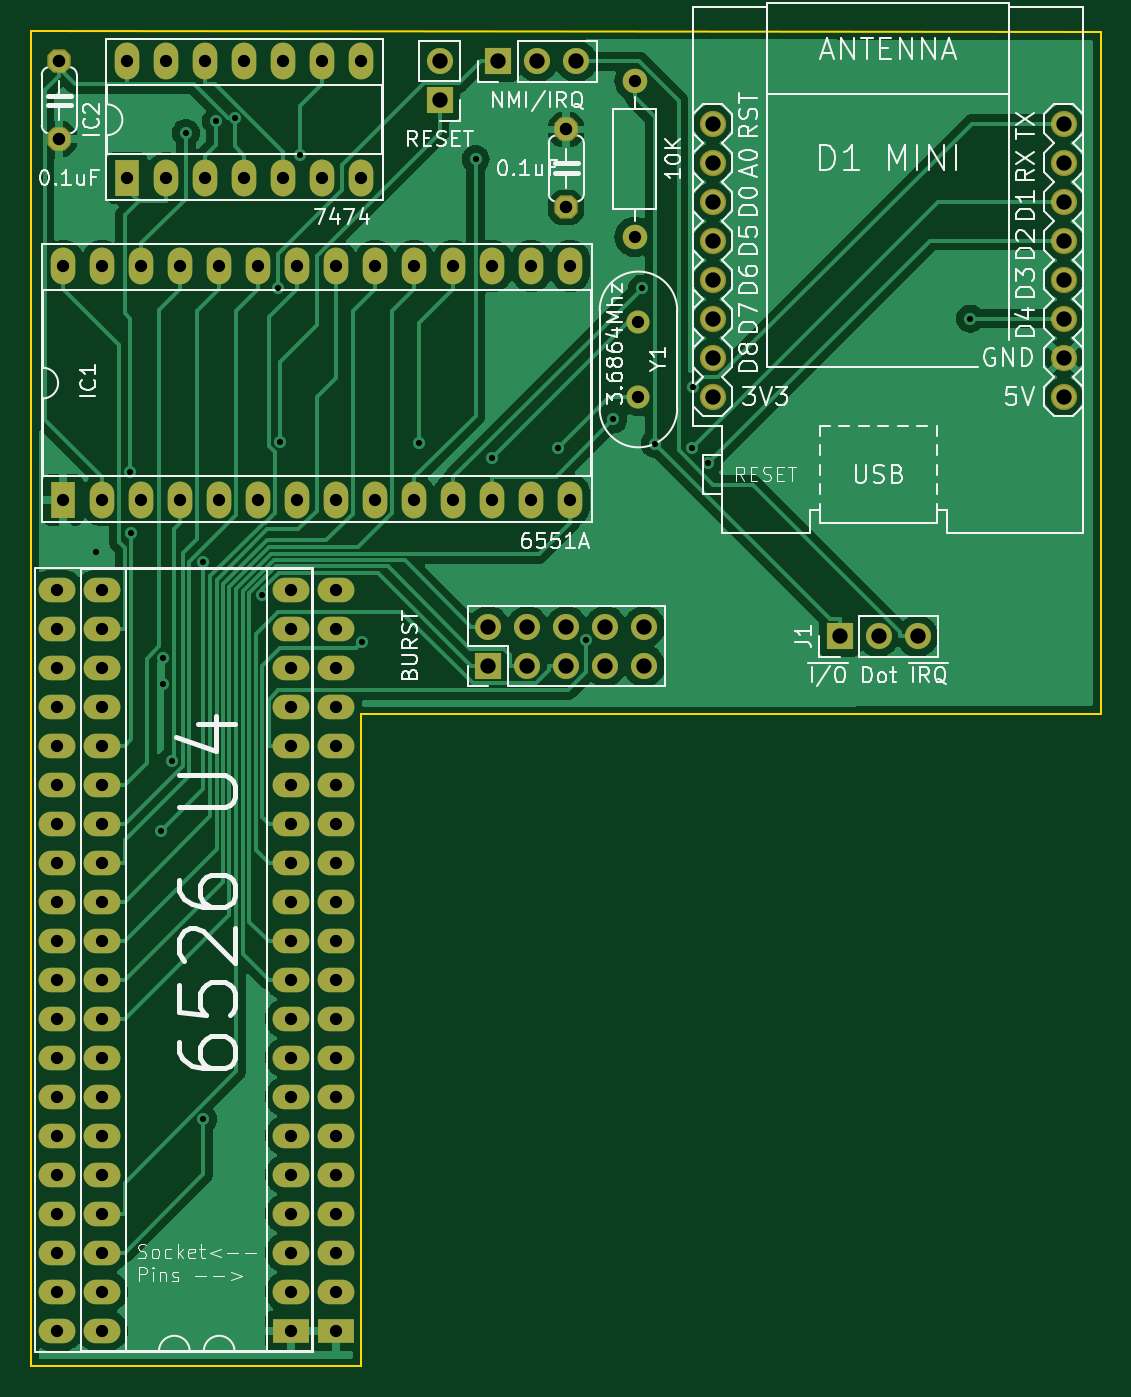
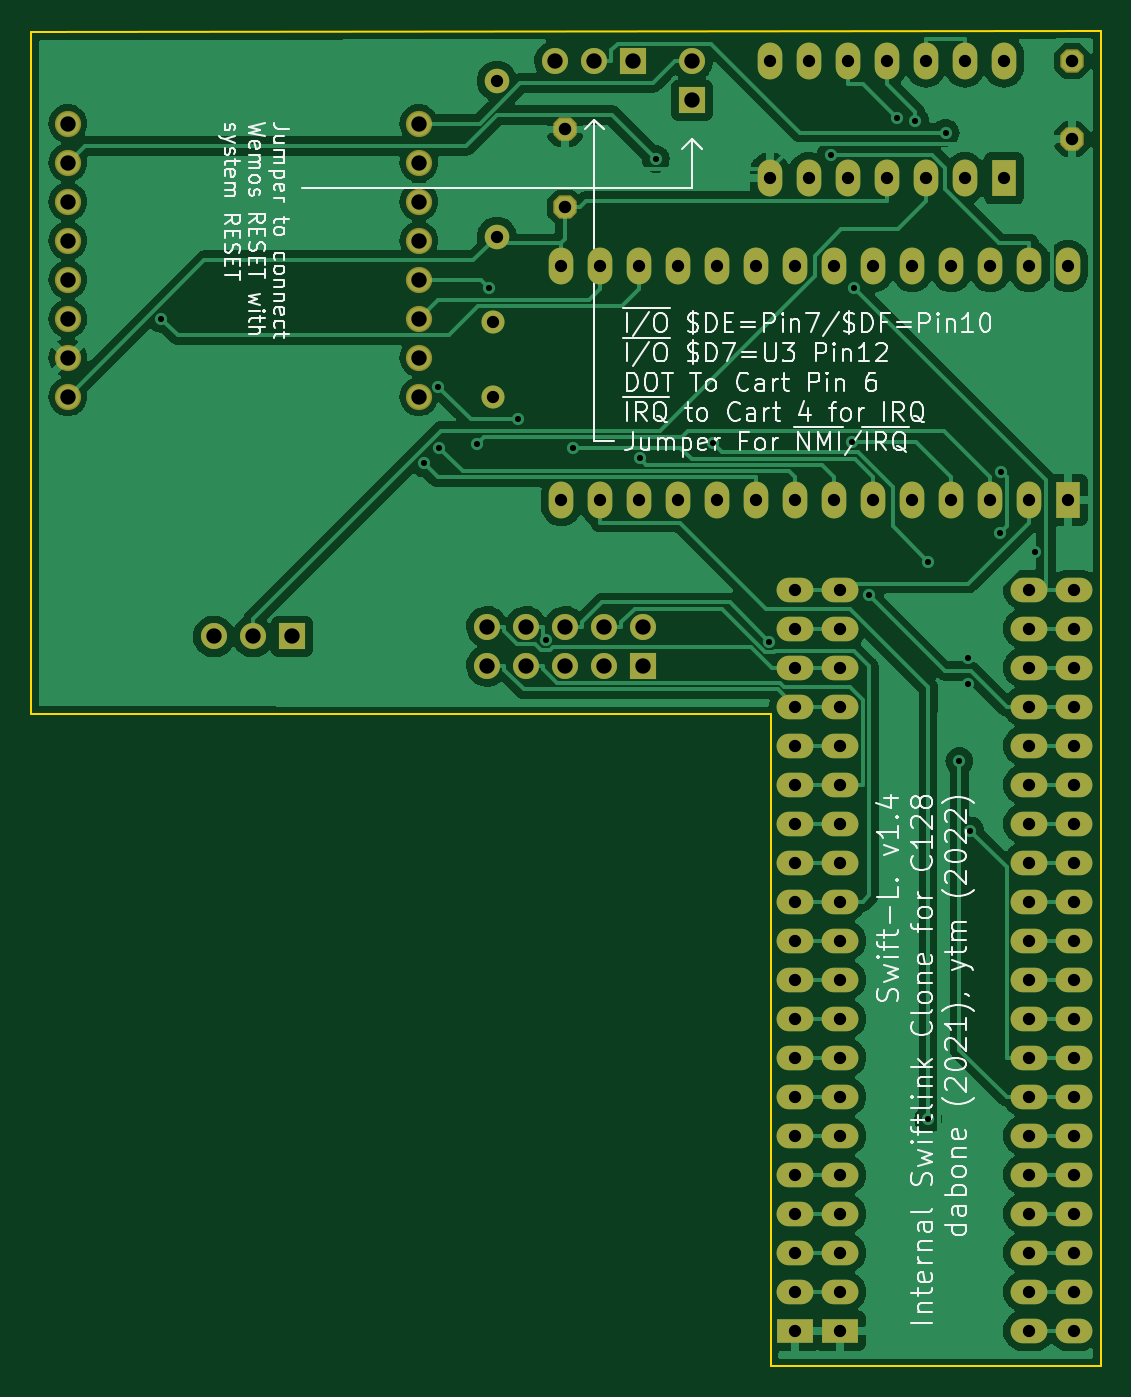
Circuit board: 11 layer files. Board 69.7 x 87.0 mm.
- bottom_copper: Link232-wifi-B_Cu.gbl (150188 bytes)
- bottom_mask: Link232-wifi-B_Mask.gbs (5684 bytes)
- paste: Link232-wifi-B_Paste.gbp (495 bytes)
- bottom_silk: Link232-wifi-B_Silkscreen.gbo (54906 bytes)
- outline: Link232-wifi-Edge_Cuts.gm1 (839 bytes)
- top_copper: Link232-wifi-F_Cu.gtl (131380 bytes)
- top_mask: Link232-wifi-F_Mask.gts (5684 bytes)
- paste: Link232-wifi-F_Paste.gtp (495 bytes)
- top_silk: Link232-wifi-F_Silkscreen.gto (55820 bytes)
- drill: Link232-wifi-NPTH.drl (276 bytes)
- drill: Link232-wifi-PTH.drl (3793 bytes)

=== bottom_copper: Link232-wifi-B_Cu.gbl (150188 bytes, source omitted) ===
=== bottom_mask: Link232-wifi-B_Mask.gbs ===
G04 #@! TF.GenerationSoftware,KiCad,Pcbnew,(6.0.5)*
G04 #@! TF.CreationDate,2022-12-14T22:29:40+01:00*
G04 #@! TF.ProjectId,Link232-wifi,4c696e6b-3233-4322-9d77-6966692e6b69,rev?*
G04 #@! TF.SameCoordinates,Original*
G04 #@! TF.FileFunction,Soldermask,Bot*
G04 #@! TF.FilePolarity,Negative*
%FSLAX46Y46*%
G04 Gerber Fmt 4.6, Leading zero omitted, Abs format (unit mm)*
G04 Created by KiCad (PCBNEW (6.0.5)) date 2022-12-14 22:29:40*
%MOMM*%
%LPD*%
G01*
G04 APERTURE LIST*
G04 Aperture macros list*
%AMFreePoly0*
4,1,25,0.389919,0.742596,0.402042,0.732242,0.732242,0.402042,0.760749,0.346094,0.762000,0.330200,0.762000,-0.330200,0.742596,-0.389919,0.732242,-0.402042,0.402042,-0.732242,0.346094,-0.760749,0.330200,-0.762000,-0.330200,-0.762000,-0.389919,-0.742596,-0.402042,-0.732242,-0.732242,-0.402042,-0.760749,-0.346094,-0.762000,-0.330200,-0.762000,0.330200,-0.742596,0.389919,-0.732242,0.402042,
-0.402042,0.732242,-0.346094,0.760749,-0.330200,0.762000,0.330200,0.762000,0.389919,0.742596,0.389919,0.742596,$1*%
G04 Aperture macros list end*
%ADD10R,2.400000X1.600000*%
%ADD11O,2.400000X1.600000*%
%ADD12R,1.700000X1.700000*%
%ADD13O,1.700000X1.700000*%
%ADD14R,1.600000X2.400000*%
%ADD15O,1.600000X2.400000*%
%ADD16C,1.711200*%
%ADD17FreePoly0,90.000000*%
%ADD18C,1.500000*%
%ADD19C,1.600000*%
%ADD20O,1.600000X1.600000*%
%ADD21FreePoly0,270.000000*%
G04 APERTURE END LIST*
D10*
X133223000Y-146177000D03*
D11*
X133223000Y-143637000D03*
X133223000Y-141097000D03*
X133223000Y-138557000D03*
X133223000Y-136017000D03*
X133223000Y-133477000D03*
X133223000Y-130937000D03*
X133223000Y-128397000D03*
X133223000Y-125857000D03*
X133223000Y-123317000D03*
X133223000Y-120777000D03*
X133223000Y-118237000D03*
X133223000Y-115697000D03*
X133223000Y-113157000D03*
X133223000Y-110617000D03*
X133223000Y-108077000D03*
X133223000Y-105537000D03*
X133223000Y-102997000D03*
X133223000Y-100457000D03*
X133223000Y-97917000D03*
X117983000Y-97917000D03*
X117983000Y-100457000D03*
X117983000Y-102997000D03*
X117983000Y-105537000D03*
X117983000Y-108077000D03*
X117983000Y-110617000D03*
X117983000Y-113157000D03*
X117983000Y-115697000D03*
X117983000Y-118237000D03*
X117983000Y-120777000D03*
X117983000Y-123317000D03*
X117983000Y-125857000D03*
X117983000Y-128397000D03*
X117983000Y-130937000D03*
X117983000Y-133477000D03*
X117983000Y-136017000D03*
X117983000Y-138557000D03*
X117983000Y-141097000D03*
X117983000Y-143637000D03*
X117983000Y-146177000D03*
D12*
X146700000Y-63500000D03*
D13*
X149240000Y-63500000D03*
X151780000Y-63500000D03*
D14*
X122550000Y-71120000D03*
D15*
X125090000Y-71120000D03*
X127630000Y-71120000D03*
X130170000Y-71120000D03*
X132710000Y-71120000D03*
X135250000Y-71120000D03*
X137790000Y-71120000D03*
X137790000Y-63500000D03*
X135250000Y-63500000D03*
X132710000Y-63500000D03*
X130170000Y-63500000D03*
X127630000Y-63500000D03*
X125090000Y-63500000D03*
X122550000Y-63500000D03*
D14*
X118364000Y-92080000D03*
D15*
X120904000Y-92080000D03*
X123444000Y-92080000D03*
X125984000Y-92080000D03*
X128524000Y-92080000D03*
X131064000Y-92080000D03*
X133604000Y-92080000D03*
X136144000Y-92080000D03*
X138684000Y-92080000D03*
X141224000Y-92080000D03*
X143764000Y-92080000D03*
X146304000Y-92080000D03*
X148844000Y-92080000D03*
X151384000Y-92080000D03*
X151384000Y-76840000D03*
X148844000Y-76840000D03*
X146304000Y-76840000D03*
X143764000Y-76840000D03*
X141224000Y-76840000D03*
X138684000Y-76840000D03*
X136144000Y-76840000D03*
X133604000Y-76840000D03*
X131064000Y-76840000D03*
X128524000Y-76840000D03*
X125984000Y-76840000D03*
X123444000Y-76840000D03*
X120904000Y-76840000D03*
X118364000Y-76840000D03*
D10*
X136144000Y-146177000D03*
D11*
X136144000Y-143637000D03*
X136144000Y-141097000D03*
X136144000Y-138557000D03*
X136144000Y-136017000D03*
X136144000Y-133477000D03*
X136144000Y-130937000D03*
X136144000Y-128397000D03*
X136144000Y-125857000D03*
X136144000Y-123317000D03*
X136144000Y-120777000D03*
X136144000Y-118237000D03*
X136144000Y-115697000D03*
X136144000Y-113157000D03*
X136144000Y-110617000D03*
X136144000Y-108077000D03*
X136144000Y-105537000D03*
X136144000Y-102997000D03*
X136144000Y-100457000D03*
X136144000Y-97917000D03*
X120904000Y-97917000D03*
X120904000Y-100457000D03*
X120904000Y-102997000D03*
X120904000Y-105537000D03*
X120904000Y-108077000D03*
X120904000Y-110617000D03*
X120904000Y-113157000D03*
X120904000Y-115697000D03*
X120904000Y-118237000D03*
X120904000Y-120777000D03*
X120904000Y-123317000D03*
X120904000Y-125857000D03*
X120904000Y-128397000D03*
X120904000Y-130937000D03*
X120904000Y-133477000D03*
X120904000Y-136017000D03*
X120904000Y-138557000D03*
X120904000Y-141097000D03*
X120904000Y-143637000D03*
X120904000Y-146177000D03*
D16*
X160655000Y-67564000D03*
X160655000Y-70104000D03*
X160655000Y-72644000D03*
X160655000Y-75184000D03*
X160655000Y-77724000D03*
X160655000Y-80264000D03*
X160655000Y-82804000D03*
X160655000Y-85344000D03*
X183515000Y-67564000D03*
X183515000Y-70104000D03*
X183515000Y-72644000D03*
X183515000Y-75184000D03*
X183515000Y-77724000D03*
X183515000Y-80264000D03*
X183515000Y-82804000D03*
X183515000Y-85344000D03*
D17*
X151130000Y-73025000D03*
X151130000Y-67945000D03*
D18*
X155829000Y-80481000D03*
X155829000Y-85361000D03*
D12*
X142875000Y-66045000D03*
D13*
X142875000Y-63505000D03*
D19*
X155575000Y-74930000D03*
D20*
X155575000Y-64770000D03*
D21*
X118110000Y-63500000D03*
X118110000Y-68580000D03*
D12*
X168925000Y-100965000D03*
D13*
X171465000Y-100965000D03*
X174005000Y-100965000D03*
D12*
X146055000Y-102875000D03*
D13*
X146055000Y-100335000D03*
X148595000Y-102875000D03*
X148595000Y-100335000D03*
X151135000Y-102875000D03*
X151135000Y-100335000D03*
X153675000Y-102875000D03*
X153675000Y-100335000D03*
X156215000Y-102875000D03*
X156215000Y-100335000D03*
M02*

=== paste: Link232-wifi-B_Paste.gbp ===
G04 #@! TF.GenerationSoftware,KiCad,Pcbnew,(6.0.5)*
G04 #@! TF.CreationDate,2022-12-14T22:29:39+01:00*
G04 #@! TF.ProjectId,Link232-wifi,4c696e6b-3233-4322-9d77-6966692e6b69,rev?*
G04 #@! TF.SameCoordinates,Original*
G04 #@! TF.FileFunction,Paste,Bot*
G04 #@! TF.FilePolarity,Positive*
%FSLAX46Y46*%
G04 Gerber Fmt 4.6, Leading zero omitted, Abs format (unit mm)*
G04 Created by KiCad (PCBNEW (6.0.5)) date 2022-12-14 22:29:39*
%MOMM*%
%LPD*%
G01*
G04 APERTURE LIST*
G04 APERTURE END LIST*
M02*

=== bottom_silk: Link232-wifi-B_Silkscreen.gbo (54906 bytes, source omitted) ===
=== outline: Link232-wifi-Edge_Cuts.gm1 ===
G04 #@! TF.GenerationSoftware,KiCad,Pcbnew,(6.0.5)*
G04 #@! TF.CreationDate,2022-12-14T22:29:40+01:00*
G04 #@! TF.ProjectId,Link232-wifi,4c696e6b-3233-4322-9d77-6966692e6b69,rev?*
G04 #@! TF.SameCoordinates,Original*
G04 #@! TF.FileFunction,Profile,NP*
%FSLAX46Y46*%
G04 Gerber Fmt 4.6, Leading zero omitted, Abs format (unit mm)*
G04 Created by KiCad (PCBNEW (6.0.5)) date 2022-12-14 22:29:40*
%MOMM*%
%LPD*%
G01*
G04 APERTURE LIST*
G04 #@! TA.AperFunction,Profile*
%ADD10C,0.152400*%
G04 #@! TD*
G04 APERTURE END LIST*
D10*
X116251100Y-61503600D02*
X116251100Y-148503600D01*
X137751100Y-148503600D02*
X137751100Y-106045000D01*
X185928000Y-106013400D02*
X185928000Y-61595000D01*
X137751100Y-106045000D02*
X185928000Y-106013400D01*
X116251100Y-148503600D02*
X137751100Y-148503600D01*
X185928000Y-61595000D02*
X116251100Y-61503600D01*
M02*

=== top_copper: Link232-wifi-F_Cu.gtl (131380 bytes, source omitted) ===
=== top_mask: Link232-wifi-F_Mask.gts ===
G04 #@! TF.GenerationSoftware,KiCad,Pcbnew,(6.0.5)*
G04 #@! TF.CreationDate,2022-12-14T22:29:40+01:00*
G04 #@! TF.ProjectId,Link232-wifi,4c696e6b-3233-4322-9d77-6966692e6b69,rev?*
G04 #@! TF.SameCoordinates,Original*
G04 #@! TF.FileFunction,Soldermask,Top*
G04 #@! TF.FilePolarity,Negative*
%FSLAX46Y46*%
G04 Gerber Fmt 4.6, Leading zero omitted, Abs format (unit mm)*
G04 Created by KiCad (PCBNEW (6.0.5)) date 2022-12-14 22:29:40*
%MOMM*%
%LPD*%
G01*
G04 APERTURE LIST*
G04 Aperture macros list*
%AMFreePoly0*
4,1,25,0.389919,0.742596,0.402042,0.732242,0.732242,0.402042,0.760749,0.346094,0.762000,0.330200,0.762000,-0.330200,0.742596,-0.389919,0.732242,-0.402042,0.402042,-0.732242,0.346094,-0.760749,0.330200,-0.762000,-0.330200,-0.762000,-0.389919,-0.742596,-0.402042,-0.732242,-0.732242,-0.402042,-0.760749,-0.346094,-0.762000,-0.330200,-0.762000,0.330200,-0.742596,0.389919,-0.732242,0.402042,
-0.402042,0.732242,-0.346094,0.760749,-0.330200,0.762000,0.330200,0.762000,0.389919,0.742596,0.389919,0.742596,$1*%
G04 Aperture macros list end*
%ADD10R,2.400000X1.600000*%
%ADD11O,2.400000X1.600000*%
%ADD12R,1.700000X1.700000*%
%ADD13O,1.700000X1.700000*%
%ADD14R,1.600000X2.400000*%
%ADD15O,1.600000X2.400000*%
%ADD16C,1.711200*%
%ADD17FreePoly0,90.000000*%
%ADD18C,1.500000*%
%ADD19C,1.600000*%
%ADD20O,1.600000X1.600000*%
%ADD21FreePoly0,270.000000*%
G04 APERTURE END LIST*
D10*
X133223000Y-146177000D03*
D11*
X133223000Y-143637000D03*
X133223000Y-141097000D03*
X133223000Y-138557000D03*
X133223000Y-136017000D03*
X133223000Y-133477000D03*
X133223000Y-130937000D03*
X133223000Y-128397000D03*
X133223000Y-125857000D03*
X133223000Y-123317000D03*
X133223000Y-120777000D03*
X133223000Y-118237000D03*
X133223000Y-115697000D03*
X133223000Y-113157000D03*
X133223000Y-110617000D03*
X133223000Y-108077000D03*
X133223000Y-105537000D03*
X133223000Y-102997000D03*
X133223000Y-100457000D03*
X133223000Y-97917000D03*
X117983000Y-97917000D03*
X117983000Y-100457000D03*
X117983000Y-102997000D03*
X117983000Y-105537000D03*
X117983000Y-108077000D03*
X117983000Y-110617000D03*
X117983000Y-113157000D03*
X117983000Y-115697000D03*
X117983000Y-118237000D03*
X117983000Y-120777000D03*
X117983000Y-123317000D03*
X117983000Y-125857000D03*
X117983000Y-128397000D03*
X117983000Y-130937000D03*
X117983000Y-133477000D03*
X117983000Y-136017000D03*
X117983000Y-138557000D03*
X117983000Y-141097000D03*
X117983000Y-143637000D03*
X117983000Y-146177000D03*
D12*
X146700000Y-63500000D03*
D13*
X149240000Y-63500000D03*
X151780000Y-63500000D03*
D14*
X122550000Y-71120000D03*
D15*
X125090000Y-71120000D03*
X127630000Y-71120000D03*
X130170000Y-71120000D03*
X132710000Y-71120000D03*
X135250000Y-71120000D03*
X137790000Y-71120000D03*
X137790000Y-63500000D03*
X135250000Y-63500000D03*
X132710000Y-63500000D03*
X130170000Y-63500000D03*
X127630000Y-63500000D03*
X125090000Y-63500000D03*
X122550000Y-63500000D03*
D14*
X118364000Y-92080000D03*
D15*
X120904000Y-92080000D03*
X123444000Y-92080000D03*
X125984000Y-92080000D03*
X128524000Y-92080000D03*
X131064000Y-92080000D03*
X133604000Y-92080000D03*
X136144000Y-92080000D03*
X138684000Y-92080000D03*
X141224000Y-92080000D03*
X143764000Y-92080000D03*
X146304000Y-92080000D03*
X148844000Y-92080000D03*
X151384000Y-92080000D03*
X151384000Y-76840000D03*
X148844000Y-76840000D03*
X146304000Y-76840000D03*
X143764000Y-76840000D03*
X141224000Y-76840000D03*
X138684000Y-76840000D03*
X136144000Y-76840000D03*
X133604000Y-76840000D03*
X131064000Y-76840000D03*
X128524000Y-76840000D03*
X125984000Y-76840000D03*
X123444000Y-76840000D03*
X120904000Y-76840000D03*
X118364000Y-76840000D03*
D10*
X136144000Y-146177000D03*
D11*
X136144000Y-143637000D03*
X136144000Y-141097000D03*
X136144000Y-138557000D03*
X136144000Y-136017000D03*
X136144000Y-133477000D03*
X136144000Y-130937000D03*
X136144000Y-128397000D03*
X136144000Y-125857000D03*
X136144000Y-123317000D03*
X136144000Y-120777000D03*
X136144000Y-118237000D03*
X136144000Y-115697000D03*
X136144000Y-113157000D03*
X136144000Y-110617000D03*
X136144000Y-108077000D03*
X136144000Y-105537000D03*
X136144000Y-102997000D03*
X136144000Y-100457000D03*
X136144000Y-97917000D03*
X120904000Y-97917000D03*
X120904000Y-100457000D03*
X120904000Y-102997000D03*
X120904000Y-105537000D03*
X120904000Y-108077000D03*
X120904000Y-110617000D03*
X120904000Y-113157000D03*
X120904000Y-115697000D03*
X120904000Y-118237000D03*
X120904000Y-120777000D03*
X120904000Y-123317000D03*
X120904000Y-125857000D03*
X120904000Y-128397000D03*
X120904000Y-130937000D03*
X120904000Y-133477000D03*
X120904000Y-136017000D03*
X120904000Y-138557000D03*
X120904000Y-141097000D03*
X120904000Y-143637000D03*
X120904000Y-146177000D03*
D16*
X160655000Y-67564000D03*
X160655000Y-70104000D03*
X160655000Y-72644000D03*
X160655000Y-75184000D03*
X160655000Y-77724000D03*
X160655000Y-80264000D03*
X160655000Y-82804000D03*
X160655000Y-85344000D03*
X183515000Y-67564000D03*
X183515000Y-70104000D03*
X183515000Y-72644000D03*
X183515000Y-75184000D03*
X183515000Y-77724000D03*
X183515000Y-80264000D03*
X183515000Y-82804000D03*
X183515000Y-85344000D03*
D17*
X151130000Y-73025000D03*
X151130000Y-67945000D03*
D18*
X155829000Y-80481000D03*
X155829000Y-85361000D03*
D12*
X142875000Y-66045000D03*
D13*
X142875000Y-63505000D03*
D19*
X155575000Y-74930000D03*
D20*
X155575000Y-64770000D03*
D21*
X118110000Y-63500000D03*
X118110000Y-68580000D03*
D12*
X168925000Y-100965000D03*
D13*
X171465000Y-100965000D03*
X174005000Y-100965000D03*
D12*
X146055000Y-102875000D03*
D13*
X146055000Y-100335000D03*
X148595000Y-102875000D03*
X148595000Y-100335000D03*
X151135000Y-102875000D03*
X151135000Y-100335000D03*
X153675000Y-102875000D03*
X153675000Y-100335000D03*
X156215000Y-102875000D03*
X156215000Y-100335000D03*
M02*

=== paste: Link232-wifi-F_Paste.gtp ===
G04 #@! TF.GenerationSoftware,KiCad,Pcbnew,(6.0.5)*
G04 #@! TF.CreationDate,2022-12-14T22:29:39+01:00*
G04 #@! TF.ProjectId,Link232-wifi,4c696e6b-3233-4322-9d77-6966692e6b69,rev?*
G04 #@! TF.SameCoordinates,Original*
G04 #@! TF.FileFunction,Paste,Top*
G04 #@! TF.FilePolarity,Positive*
%FSLAX46Y46*%
G04 Gerber Fmt 4.6, Leading zero omitted, Abs format (unit mm)*
G04 Created by KiCad (PCBNEW (6.0.5)) date 2022-12-14 22:29:39*
%MOMM*%
%LPD*%
G01*
G04 APERTURE LIST*
G04 APERTURE END LIST*
M02*

=== top_silk: Link232-wifi-F_Silkscreen.gto (55820 bytes, source omitted) ===
=== drill: Link232-wifi-NPTH.drl ===
M48
; DRILL file {KiCad (6.0.5)} date Wed Dec 14 22:29:43 2022
; FORMAT={-:-/ absolute / metric / decimal}
; #@! TF.CreationDate,2022-12-14T22:29:43+01:00
; #@! TF.GenerationSoftware,Kicad,Pcbnew,(6.0.5)
; #@! TF.FileFunction,NonPlated,1,2,NPTH
FMAT,2
METRIC
%
G90
G05
T0
M30

=== drill: Link232-wifi-PTH.drl ===
M48
; DRILL file {KiCad (6.0.5)} date Wed Dec 14 22:29:43 2022
; FORMAT={-:-/ absolute / metric / decimal}
; #@! TF.CreationDate,2022-12-14T22:29:43+01:00
; #@! TF.GenerationSoftware,Kicad,Pcbnew,(6.0.5)
; #@! TF.FileFunction,Plated,1,2,PTH
FMAT,2
METRIC
; #@! TA.AperFunction,Plated,PTH,ViaDrill
T1C0.400
; #@! TA.AperFunction,Plated,PTH,ComponentDrill
T2C0.800
; #@! TA.AperFunction,Plated,PTH,ComponentDrill
T3C0.813
; #@! TA.AperFunction,Plated,PTH,ComponentDrill
T4C1.000
%
G90
G05
T1
X120.53Y-95.479
X122.72Y-90.233
X122.806Y-94.238
X124.752Y-113.605
X124.862Y-102.359
X124.862Y-104.054
X125.446Y-109.069
X126.353Y-68.163
X127.48Y-132.4
X127.488Y-96.099
X128.327Y-67.401
X129.523Y-67.2
X131.317Y-98.277
X132.334Y-78.256
X132.456Y-88.283
X133.804Y-69.577
X137.829Y-101.31
X141.526Y-88.374
X145.226Y-69.863
X146.272Y-89.367
X150.599Y-88.668
X152.405Y-101.189
X154.201Y-86.832
X156.056Y-78.299
X156.879Y-88.422
X159.325Y-88.678
X159.378Y-84.712
X160.341Y-89.687
X177.432Y-80.264
T2
X117.983Y-97.917
X117.983Y-100.457
X117.983Y-102.997
X117.983Y-105.537
X117.983Y-108.077
X117.983Y-110.617
X117.983Y-113.157
X117.983Y-115.697
X117.983Y-118.237
X117.983Y-120.777
X117.983Y-123.317
X117.983Y-125.857
X117.983Y-128.397
X117.983Y-130.937
X117.983Y-133.477
X117.983Y-136.017
X117.983Y-138.557
X117.983Y-141.097
X117.983Y-143.637
X117.983Y-146.177
X118.364Y-76.84
X118.364Y-92.08
X120.904Y-76.84
X120.904Y-92.08
X120.904Y-97.917
X120.904Y-100.457
X120.904Y-102.997
X120.904Y-105.537
X120.904Y-108.077
X120.904Y-110.617
X120.904Y-113.157
X120.904Y-115.697
X120.904Y-118.237
X120.904Y-120.777
X120.904Y-123.317
X120.904Y-125.857
X120.904Y-128.397
X120.904Y-130.937
X120.904Y-133.477
X120.904Y-136.017
X120.904Y-138.557
X120.904Y-141.097
X120.904Y-143.637
X120.904Y-146.177
X122.55Y-63.5
X122.55Y-71.12
X123.444Y-76.84
X123.444Y-92.08
X125.09Y-63.5
X125.09Y-71.12
X125.984Y-76.84
X125.984Y-92.08
X127.63Y-63.5
X127.63Y-71.12
X128.524Y-76.84
X128.524Y-92.08
X130.17Y-63.5
X130.17Y-71.12
X131.064Y-76.84
X131.064Y-92.08
X132.71Y-63.5
X132.71Y-71.12
X133.223Y-97.917
X133.223Y-100.457
X133.223Y-102.997
X133.223Y-105.537
X133.223Y-108.077
X133.223Y-110.617
X133.223Y-113.157
X133.223Y-115.697
X133.223Y-118.237
X133.223Y-120.777
X133.223Y-123.317
X133.223Y-125.857
X133.223Y-128.397
X133.223Y-130.937
X133.223Y-133.477
X133.223Y-136.017
X133.223Y-138.557
X133.223Y-141.097
X133.223Y-143.637
X133.223Y-146.177
X133.604Y-76.84
X133.604Y-92.08
X135.25Y-63.5
X135.25Y-71.12
X136.144Y-76.84
X136.144Y-92.08
X136.144Y-97.917
X136.144Y-100.457
X136.144Y-102.997
X136.144Y-105.537
X136.144Y-108.077
X136.144Y-110.617
X136.144Y-113.157
X136.144Y-115.697
X136.144Y-118.237
X136.144Y-120.777
X136.144Y-123.317
X136.144Y-125.857
X136.144Y-128.397
X136.144Y-130.937
X136.144Y-133.477
X136.144Y-136.017
X136.144Y-138.557
X136.144Y-141.097
X136.144Y-143.637
X136.144Y-146.177
X137.79Y-63.5
X137.79Y-71.12
X138.684Y-76.84
X138.684Y-92.08
X141.224Y-76.84
X141.224Y-92.08
X143.764Y-76.84
X143.764Y-92.08
X146.304Y-76.84
X146.304Y-92.08
X148.844Y-76.84
X148.844Y-92.08
X151.384Y-76.84
X151.384Y-92.08
X155.575Y-64.77
X155.575Y-74.93
X155.829Y-80.481
X155.829Y-85.361
T3
X118.11Y-63.5
X118.11Y-68.58
X151.13Y-67.945
X151.13Y-73.025
T4
X142.875Y-63.505
X142.875Y-66.045
X146.055Y-100.335
X146.055Y-102.875
X146.7Y-63.5
X148.595Y-100.335
X148.595Y-102.875
X149.24Y-63.5
X151.135Y-100.335
X151.135Y-102.875
X151.78Y-63.5
X153.675Y-100.335
X153.675Y-102.875
X156.215Y-100.335
X156.215Y-102.875
X160.655Y-67.564
X160.655Y-70.104
X160.655Y-72.644
X160.655Y-75.184
X160.655Y-77.724
X160.655Y-80.264
X160.655Y-82.804
X160.655Y-85.344
X168.925Y-100.965
X171.465Y-100.965
X174.005Y-100.965
X183.515Y-67.564
X183.515Y-70.104
X183.515Y-72.644
X183.515Y-75.184
X183.515Y-77.724
X183.515Y-80.264
X183.515Y-82.804
X183.515Y-85.344
T0
M30

